Labelled photos from "Data_MITOS_WSI_CMC_MEL", an image-classification folder in umid-tx/XAI_4thBrain. The possible labels are: mitosis, non-mitosis.

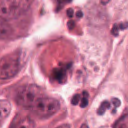
Label: non-mitosis

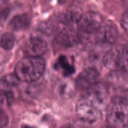
Label: mitosis

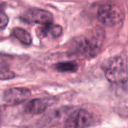
Label: non-mitosis

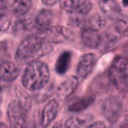
Label: mitosis

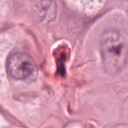
Label: non-mitosis

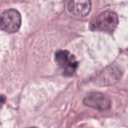
Label: mitosis
